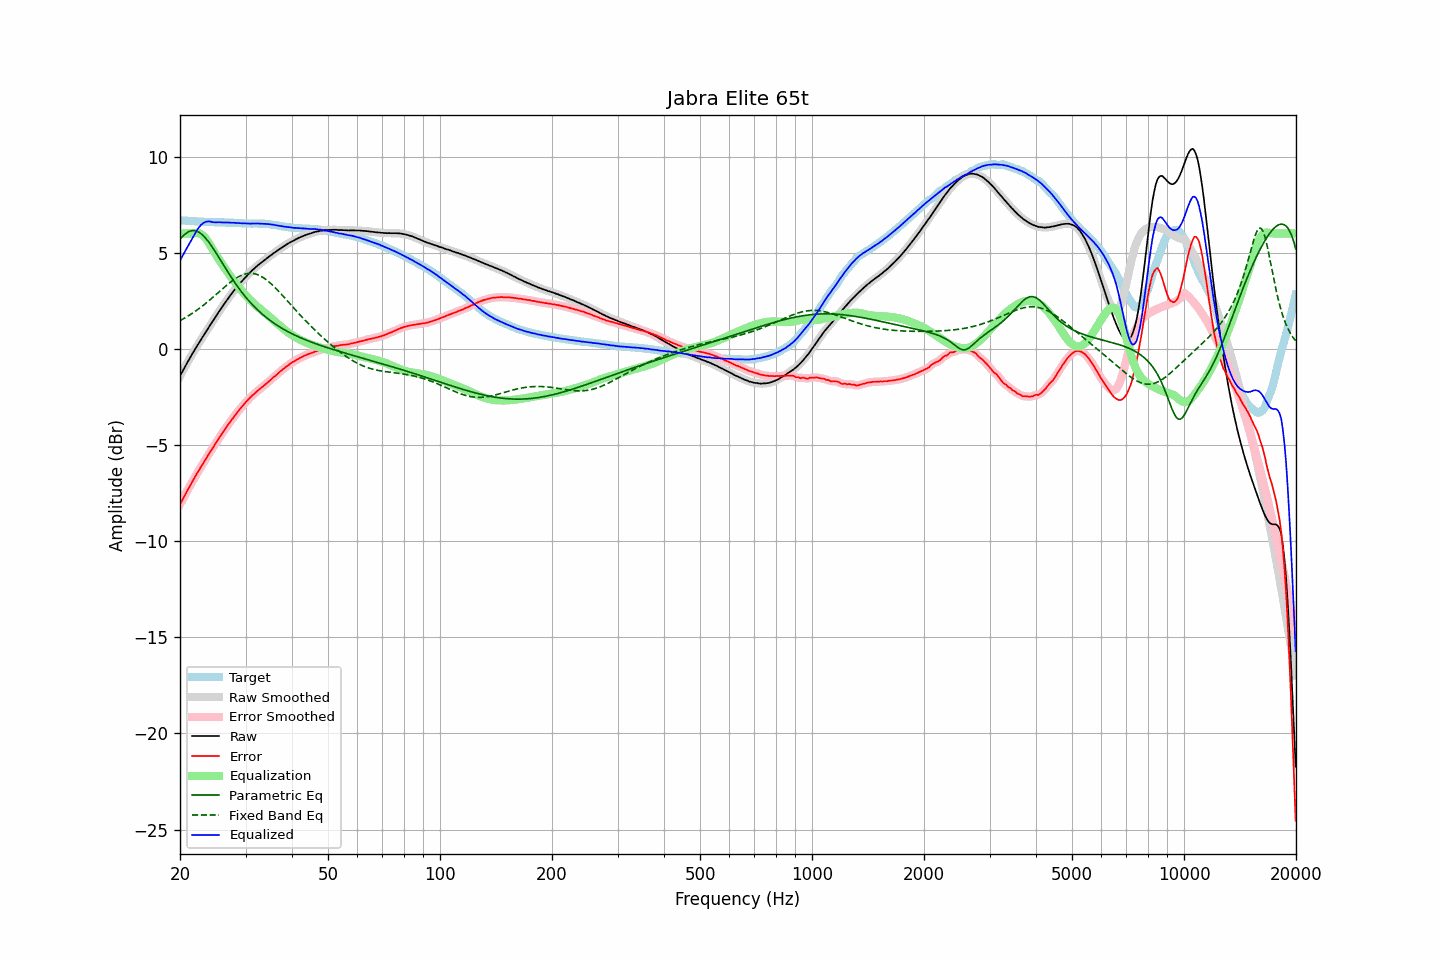

Source data for this figure (header and first rows):
frequency, raw, error, smoothed, error_smoothed, equalization, parametric_eq, fixed_band_eq, equalized_raw, equalized_smoothed, target
20.00, -1.42, -8.10, -1.42, -8.10, 6.00, 5.70, 1.47, 4.58, 4.58, 6.68
20.20, -1.26, -7.94, -1.26, -7.94, 6.00, 5.79, 1.51, 4.74, 4.74, 6.68
20.40, -1.11, -7.78, -1.10, -7.78, 6.00, 5.88, 1.56, 4.89, 4.90, 6.67
20.61, -0.95, -7.62, -0.95, -7.62, 6.00, 5.96, 1.61, 5.05, 5.05, 6.67
20.81, -0.80, -7.46, -0.80, -7.46, 6.00, 6.02, 1.65, 5.20, 5.20, 6.66
21.02, -0.65, -7.31, -0.65, -7.31, 6.00, 6.07, 1.70, 5.35, 5.35, 6.66
21.23, -0.51, -7.16, -0.50, -7.15, 6.00, 6.11, 1.76, 5.49, 5.50, 6.65
21.44, -0.36, -7.00, -0.36, -7.01, 6.00, 6.14, 1.81, 5.64, 5.64, 6.65
21.66, -0.22, -6.86, -0.22, -6.86, 6.01, 6.15, 1.87, 5.79, 5.79, 6.64
21.87, -0.08, -6.71, -0.08, -6.71, 6.02, 6.15, 1.92, 5.94, 5.94, 6.64
22.09, 0.06, -6.56, 0.06, -6.57, 6.03, 6.13, 1.98, 6.09, 6.09, 6.63
22.31, 0.20, -6.42, 0.20, -6.43, 6.02, 6.10, 2.04, 6.23, 6.22, 6.63
22.54, 0.33, -6.30, 0.34, -6.29, 6.00, 6.05, 2.10, 6.33, 6.34, 6.62
22.76, 0.47, -6.14, 0.47, -6.15, 5.97, 5.99, 2.17, 6.44, 6.44, 6.61
22.99, 0.60, -6.01, 0.60, -6.01, 5.91, 5.92, 2.23, 6.51, 6.51, 6.61
23.22, 0.73, -5.87, 0.73, -5.87, 5.83, 5.84, 2.30, 6.56, 6.57, 6.60
23.45, 0.86, -5.74, 0.86, -5.74, 5.74, 5.75, 2.36, 6.60, 6.60, 6.60
23.69, 1.00, -5.60, 1.00, -5.60, 5.62, 5.65, 2.43, 6.62, 6.62, 6.60
23.92, 1.13, -5.46, 1.13, -5.46, 5.49, 5.54, 2.50, 6.63, 6.63, 6.59
24.16, 1.26, -5.33, 1.26, -5.33, 5.35, 5.42, 2.57, 6.62, 6.61, 6.59
24.40, 1.38, -5.21, 1.39, -5.20, 5.21, 5.30, 2.64, 6.59, 6.60, 6.59
24.65, 1.51, -5.08, 1.51, -5.07, 5.07, 5.17, 2.72, 6.58, 6.58, 6.59
24.89, 1.64, -4.93, 1.64, -4.94, 4.94, 5.04, 2.79, 6.58, 6.58, 6.58
25.14, 1.77, -4.80, 1.77, -4.80, 4.81, 4.91, 2.86, 6.58, 6.58, 6.58
25.39, 1.90, -4.67, 1.90, -4.67, 4.68, 4.77, 2.94, 6.58, 6.58, 6.58
25.65, 2.03, -4.55, 2.03, -4.55, 4.55, 4.64, 3.01, 6.58, 6.58, 6.58
25.91, 2.15, -4.43, 2.15, -4.42, 4.42, 4.50, 3.09, 6.57, 6.58, 6.58
26.16, 2.27, -4.30, 2.27, -4.30, 4.30, 4.36, 3.16, 6.57, 6.57, 6.57
26.43, 2.39, -4.18, 2.39, -4.18, 4.18, 4.23, 3.23, 6.57, 6.57, 6.57
26.69, 2.51, -4.05, 2.51, -4.05, 4.06, 4.09, 3.30, 6.57, 6.57, 6.56
26.96, 2.63, -3.93, 2.63, -3.93, 3.94, 3.96, 3.37, 6.57, 6.56, 6.56
27.23, 2.74, -3.82, 2.74, -3.82, 3.82, 3.83, 3.44, 6.56, 6.56, 6.56
27.50, 2.85, -3.71, 2.85, -3.71, 3.70, 3.70, 3.50, 6.56, 6.56, 6.56
27.77, 2.96, -3.60, 2.96, -3.59, 3.59, 3.58, 3.57, 6.55, 6.55, 6.56
28.05, 3.07, -3.47, 3.07, -3.48, 3.48, 3.45, 3.62, 6.55, 6.55, 6.55
28.33, 3.17, -3.37, 3.17, -3.37, 3.37, 3.33, 3.68, 6.54, 6.55, 6.55
28.62, 3.28, -3.26, 3.28, -3.26, 3.27, 3.22, 3.73, 6.55, 6.54, 6.54
28.90, 3.37, -3.16, 3.37, -3.16, 3.16, 3.10, 3.77, 6.53, 6.53, 6.53
29.19, 3.47, -3.06, 3.47, -3.06, 3.06, 2.99, 3.81, 6.53, 6.53, 6.53
29.48, 3.56, -2.97, 3.56, -2.96, 2.96, 2.88, 3.85, 6.52, 6.52, 6.53
29.78, 3.66, -2.86, 3.66, -2.86, 2.86, 2.78, 3.88, 6.52, 6.52, 6.52
30.08, 3.75, -2.77, 3.75, -2.77, 2.77, 2.67, 3.90, 6.52, 6.52, 6.52
30.38, 3.84, -2.68, 3.84, -2.68, 2.68, 2.58, 3.92, 6.52, 6.52, 6.52
30.68, 3.92, -2.59, 3.92, -2.59, 2.59, 2.48, 3.92, 6.51, 6.51, 6.51
30.99, 4.00, -2.51, 4.00, -2.51, 2.51, 2.39, 3.93, 6.51, 6.51, 6.51
31.30, 4.09, -2.42, 4.08, -2.43, 2.43, 2.30, 3.92, 6.52, 6.51, 6.51
31.61, 4.16, -2.36, 4.16, -2.35, 2.35, 2.21, 3.91, 6.51, 6.51, 6.52
31.93, 4.24, -2.28, 4.24, -2.27, 2.28, 2.13, 3.89, 6.52, 6.52, 6.52
32.24, 4.31, -2.20, 4.31, -2.20, 2.20, 2.04, 3.86, 6.52, 6.52, 6.51
32.57, 4.38, -2.13, 4.38, -2.13, 2.13, 1.96, 3.83, 6.52, 6.51, 6.51
32.89, 4.44, -2.07, 4.44, -2.06, 2.07, 1.89, 3.79, 6.51, 6.51, 6.51
33.22, 4.51, -2.00, 4.51, -2.00, 2.00, 1.81, 3.74, 6.51, 6.51, 6.51
33.55, 4.57, -1.93, 4.57, -1.93, 1.93, 1.74, 3.69, 6.50, 6.50, 6.50
33.89, 4.64, -1.86, 4.64, -1.86, 1.86, 1.67, 3.63, 6.50, 6.50, 6.50
34.23, 4.70, -1.79, 4.70, -1.79, 1.79, 1.61, 3.57, 6.49, 6.49, 6.49
34.57, 4.77, -1.71, 4.77, -1.72, 1.72, 1.54, 3.50, 6.49, 6.48, 6.49
34.92, 4.83, -1.64, 4.83, -1.64, 1.64, 1.48, 3.43, 6.47, 6.48, 6.47
35.27, 4.89, -1.57, 4.89, -1.57, 1.57, 1.42, 3.36, 6.46, 6.46, 6.46
35.62, 4.96, -1.49, 4.95, -1.50, 1.50, 1.36, 3.28, 6.46, 6.45, 6.45
35.97, 5.01, -1.43, 5.01, -1.43, 1.42, 1.30, 3.19, 6.44, 6.44, 6.44
... 635 more rows
